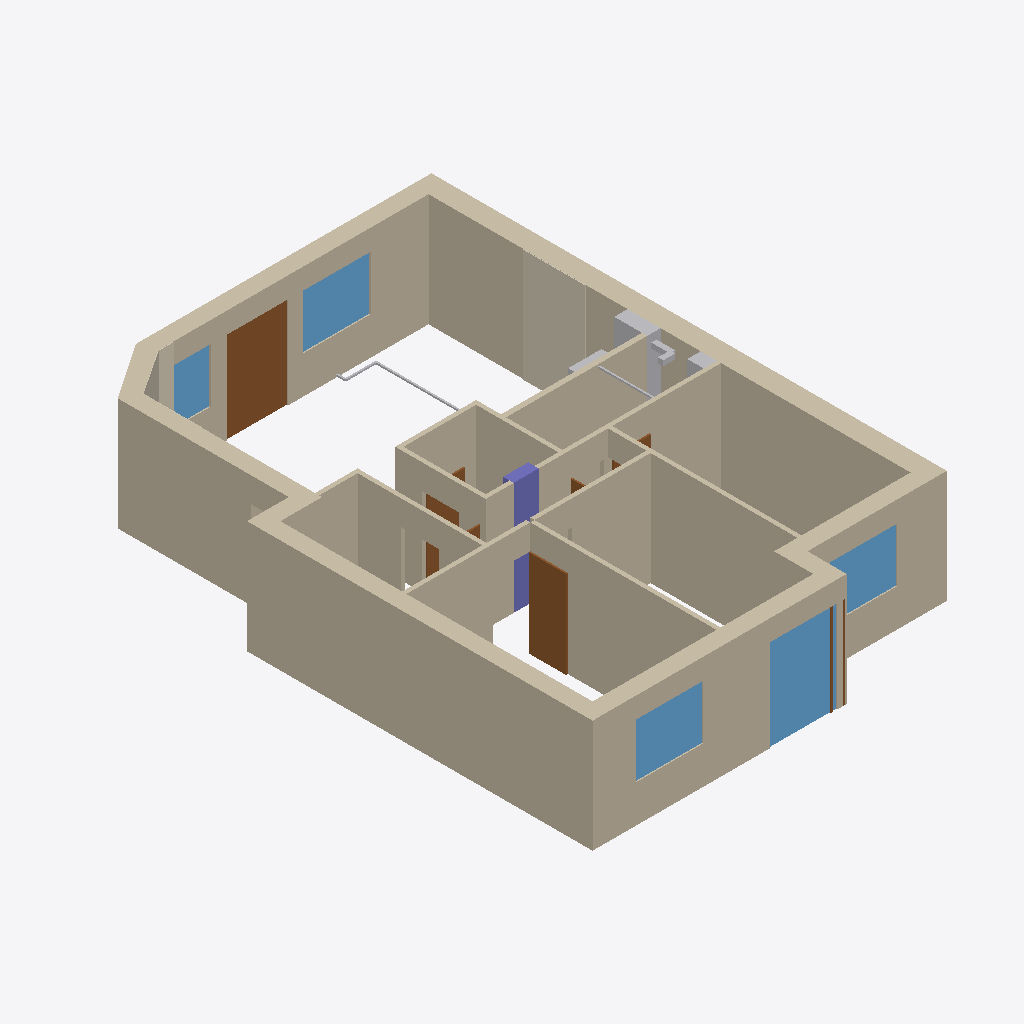
Isometric view of an IFC building model (IFC-SPF (STEP), schema IFC4, length unit millimetre), seen from the south-west, elements coloured by IFC class: 22 walls (beige), 9 other elements (light grey), 7 doors (brown), 5 windows (light blue), 3 coverings (cream), 1 column (violet).
Extent 9.4 m × 13.3 m × 2.7 m (x, y, z). Elements (97): 30 IfcPipeSegment, 22 IfcWall, 15 IfcBuildingElementProxy, 9 IfcDoor, 6 IfcSanitaryTerminal, 5 IfcWindow, 4 IfcCovering, 2 IfcDuctSegment, 1 IfcColumn, 1 IfcElectricAppliance, 1 IfcTank, 1 IfcUnitaryEquipment.

HEADER;
FILE_DESCRIPTION(('ViewDefinition[DesignTransferView]'),'2;1');
FILE_NAME('/dev/null','2026-10-03T12:24:13+02:00',(''),(''),'IfcOpenShell 0.8.6-alpha260913','IfcOpenShell 0.8.6-alpha260913','Nobody');
FILE_SCHEMA(('IFC4'));
ENDSEC;
DATA;
#1=IFCPROJECT('33jM$FiSb2JRUHUGgQ$72s',$,'Mieszkanie - stan projektowany',$,$,$,$,(#10),#5);
#12=IFCSITE('24ajyrrg59ee8yp0CuqW4_',$,'Site',$,$,$,$,$,$,$,$,$,$,$);
#13=IFCBUILDING('1ZMjkFi0n2sh6sjF5_DsDT',$,'Budynek',$,$,$,$,$,$,$,$,$);
#14=IFCBUILDINGSTOREY('3m7hl2Mg9DZgFjzIPpnC5F',$,'Kondygnacja',$,$,$,$,$,$,$);
#187=IFCWALL('1TFvzKYv594f7cdqZCsIXm',$,'Ściana zewnętrzna 9',$,$,#207,#197,$,$);
#82=IFCWALL('1JwlEvVAX0luef580vVSwZ',$,'Ściana zewnętrzna 4',$,$,#102,#92,$,$);
#18=IFCWALL('0NnQIjWNz9jwVkIuh9sijr',$,'Ściana zewnętrzna 1',$,$,#39,#28,$,$);
#103=IFCWALL('34YMsr6wLAHh6$ihuMlxa8',$,'Ściana zewnętrzna 5',$,$,#123,#113,$,$);
#145=IFCWALL('1iNw6upe9CLQjCk1CL4tlj',$,'Ściana zewnętrzna 7',$,$,#165,#155,$,$);
#412=IFCWALL('3HMWUYB2X8U9o3HHyMi5bx',$,'Ściana sypialnia 3 / korytarz',$,$,#428,#423,$,$);
#395=IFCWALL('0MBYHLp0b1PfCOm2cbSs4A',$,'Ściana sypialnia 1 / 2',$,$,#411,#406,$,$);
#61=IFCWALL('2ilm3RCmH9fh3nX1CZW4vN',$,'Ściana zewnętrzna 3',$,$,#81,#71,$,$);
#378=IFCWALL('2JVNWV7H92DuplVDwCpTDQ',$,'Ściana sypialnia 2 / korytarz',$,$,#394,#389,$,$);
#327=IFCWALL('0poaciWv9FZuTSovidEUoJ',$,'W_bath2_n',$,$,#343,#338,$,$);
#293=IFCWALL('3CZHmpNNv5Z8qSOcdn0EdK',$,'W_258',$,$,#309,#304,$,$);
#208=IFCWALL('1XuLUmjQX8axV2S5v1Zt0E',$,'W_bath_e',$,$,#224,#219,$,$);
#2369=IFCCOVERING('3kG9cR6Qv2MRxMLCjBEUjg',$,'BRICK_EAST brick_tiles',$,$,#2390,#2380,$,$);
#2835=IFCWINDOW('2VtfESvpbC4RKoLqfqk8LH',$,'Okno OK6',$,$,#2863,#2853,$,$,$,$,$,$);
#3071=IFCDOOR('2DZLZEAmv5ywovp5Zp13XA',$,'Drzwi OB2',$,$,#3099,#3089,$,$,$,$,$,$);
#361=IFCWALL('0mSXOTo6rDRv4Psd$wWef4',$,'Ściana sypialnia 1 / korytarz',$,$,#377,#372,$,$);
#225=IFCWALL('3y7HcpqWrFU8Agxghbu5Gs',$,'W_store_w',$,$,#241,#236,$,$);
#242=IFCWALL('0UhQjQQjfC592SuTAKUgQZ',$,'W_store_e',$,$,#258,#253,$,$);
#2776=IFCWINDOW('39UBkhiY5CyBYm7uZthgOR',$,'Okno OK5',$,$,#2804,#2794,$,$,$,$,$,$);
#3130=IFCWINDOW('1hEb0lvdjBcxVhLTIVdUkD',$,'Okno OB3',$,$,#3158,#3148,$,$,$,$,$,$);
#2575=IFCDOOR('15ehbFMOL8yxeDQsxs4hk6',$,'Drzwi D5',$,$,#2595,#2585,$,$,$,$,$,$);
#276=IFCWALL('2D68tmhw59UwUtJ5rdUi45',$,'W_store_s',$,$,#292,#287,$,$);
#259=IFCWALL('2x_dgj9Vz3nA82vD0C4l77',$,'W_store_n',$,$,#275,#270,$,$);
#2953=IFCWINDOW('3EgJBR_rv50ePU37rQcFx5',$,'Okno OK7',$,$,#2981,#2971,$,$,$,$,$,$);
#310=IFCWALL('27YY0SsZr43A4XZwDfxPuh',$,'W_bath_n',$,$,#326,#321,$,$);
#558=IFCCOLUMN('0fLbDHaeD3Buv2KyRxb98O',$,'C_store',$,$,#578,#568,$,$);
#3012=IFCWINDOW('1VW8I7ekTCxxJzZEiWLPA$',$,'Okno OB1',$,$,#3040,#3030,$,$,$,$,$,$);
#166=IFCWALL('3Xie9aU6HE$gvdXuFjN_HJ',$,'Ściana zewnętrzna 8',$,$,#186,#176,$,$);
#579=IFCBUILDINGELEMENTPROXY('0zXGNI2Lb5iPUjJ4nXJ_NX',$,'SH_vent wentylacja / ventilation',$,$,#599,#589,$,$);
#40=IFCWALL('2DohB_rLL6LxGHvOp2MSe_',$,'Ściana zewnętrzna 2',$,$,#60,#50,$,$);
#344=IFCWALL('2lA7usas5BxxJ5l0OPjab7',$,'W_bath2_door',$,$,#360,#355,$,$);
#124=IFCWALL('1mrFmlGwP8fR1u4w3KPcjy',$,'Ściana zewnętrzna 6',$,$,#144,#134,$,$);
#2525=IFCDOOR('15suonDRX3SQWYB69YDFx6',$,'Drzwi D8',$,$,#2545,#2535,$,$,$,$,$,$);
#2267=IFCCOVERING('0q8vZSjKT3yuadOJDN4PmG',$,'BRICK_NORTH_OB1 brick_tiles',$,$,#2288,#2278,$,$);
#2894=IFCDOOR('20M7kE2SD9dfZx85O7_IpP',$,'Drzwi DK6',$,$,#2922,#2912,$,$,$,$,$,$);
#2301=IFCCOVERING('1opiiaCu53lu6qK$Pj$91d',$,'BRICK_NW_CHAMFER brick_tiles',$,$,#2322,#2312,$,$);
#600=IFCBUILDINGELEMENTPROXY('0VxLiJp6jCBQK1JCMGlrxw',$,'SH_san kanalizacja / drainage',$,$,#620,#610,$,$);
#972=IFCPIPESEGMENT('39z6Lq$aT1zhVPDjvbOnBi',$,'AC_living_lines 3',$,$,#992,#982,$,$);
#621=IFCUNITARYEQUIPMENT('2U75FVn5X2X8FP4RWX$S$p',$,'AC_living Klimatyzator ścienny',$,$,#641,#631,$,$);
#1324=IFCPIPESEGMENT('2i6RqXF8z7$OpMl0JxBULa',$,'AC_living_extension_bath_ceiling 2',$,$,#1344,#1334,$,$);
#1827=IFCDUCTSEGMENT('3GEgZRv7X3PhKvCD3PXFx$',$,'B9_EXTRACT 2',$,$,#1847,#1837,$,$);
#1798=IFCDUCTSEGMENT('1iM1PfvrjDpfwlNoRy6XZ0',$,'B9_EXTRACT 1',$,$,#1818,#1808,$,$);
#2675=IFCDOOR('1320IrZz56kh96bFTfqydy',$,'Drzwi D7',$,$,#2695,#2685,$,$,$,$,$,$);
#2725=IFCDOOR('35C9MliTT9FwJkvMfA_U2P',$,'Drzwi D9',$,$,#2745,#2735,$,$,$,$,$,$);
#1002=IFCPIPESEGMENT('3l8nJgx$P7yPBFXZtQ5rHZ',$,'AC_living_lines 4',$,$,#1022,#1012,$,$);
#2475=IFCDOOR('0UjP2fa_D0Vu76FsQ$hFS5',$,'Drzwi D4',$,$,#2495,#2485,$,$,$,$,$,$);
#1032=IFCPIPESEGMENT('0OKFS8uyLBivvd$gU_w5t6',$,'AC_living_lines 5',$,$,#1052,#1042,$,$);
ENDSEC;
